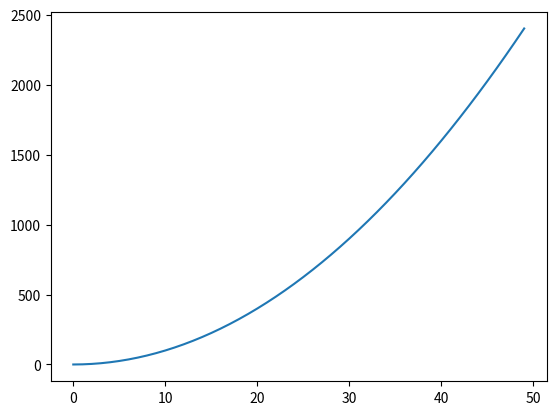

Python code for this plot:
from matplotlib import pylab as plt

x = [i for i in range(50)]
y = [i**2 for i in range(50)]

plt.plot(x,y) 
